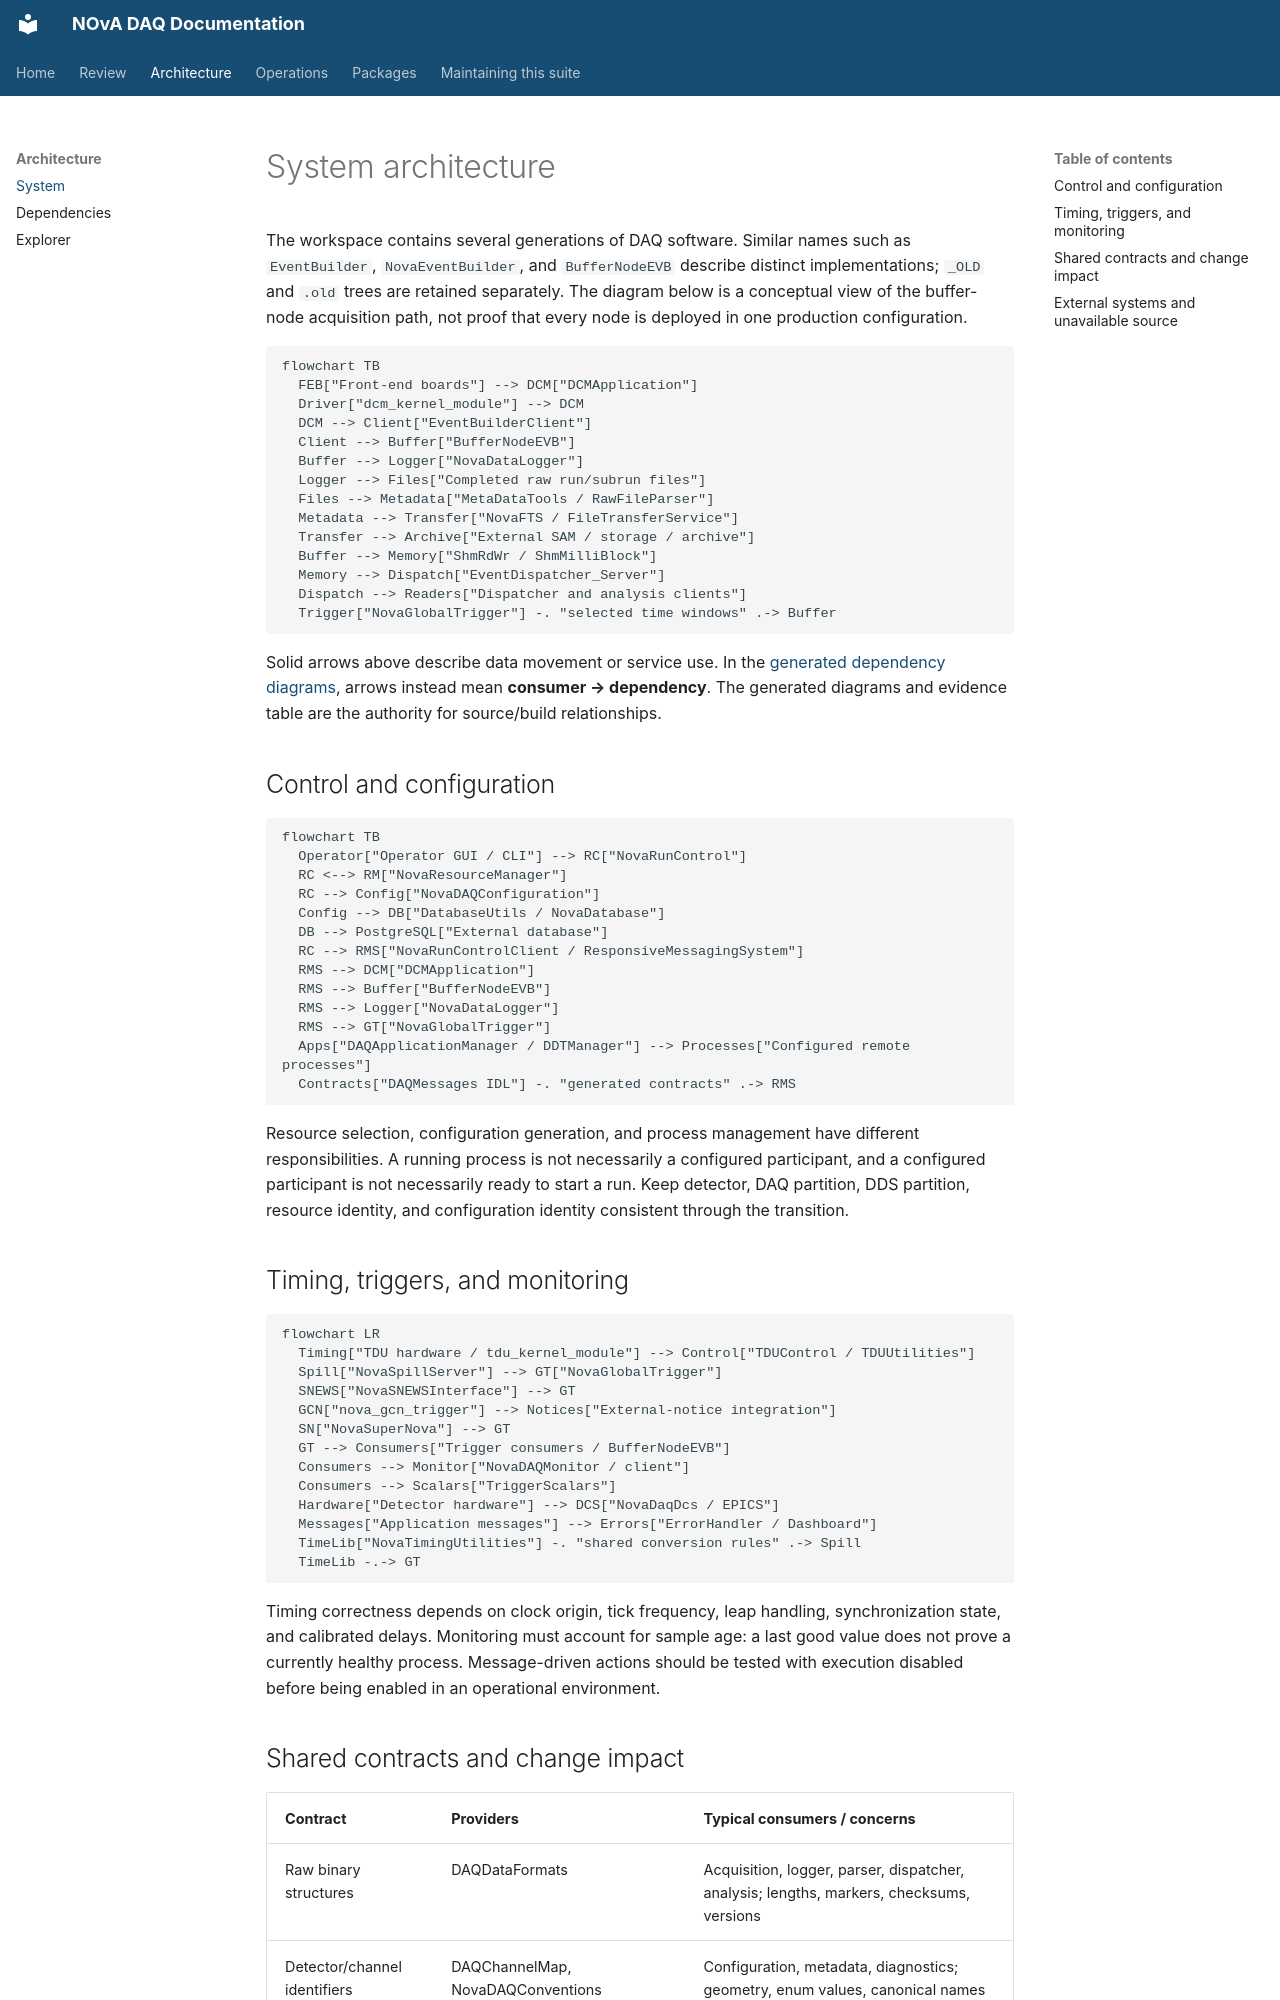

repository: NovaDAQ/novadaq-documentation · page: architecture/index.html · generator: mkdocs

# System architecture

The workspace contains several generations of DAQ software. Similar names such as `EventBuilder`, `NovaEventBuilder`, and `BufferNodeEVB` describe distinct implementations; `_OLD` and `.old` trees are retained separately. The diagram below is a conceptual view of the buffer-node acquisition path, not proof that every node is deployed in one production configuration.

```mermaid
flowchart TB
  FEB["Front-end boards"] --> DCM["DCMApplication"]
  Driver["dcm_kernel_module"] --> DCM
  DCM --> Client["EventBuilderClient"]
  Client --> Buffer["BufferNodeEVB"]
  Buffer --> Logger["NovaDataLogger"]
  Logger --> Files["Completed raw run/subrun files"]
  Files --> Metadata["MetaDataTools / RawFileParser"]
  Metadata --> Transfer["NovaFTS / FileTransferService"]
  Transfer --> Archive["External SAM / storage / archive"]
  Buffer --> Memory["ShmRdWr / ShmMilliBlock"]
  Memory --> Dispatch["EventDispatcher_Server"]
  Dispatch --> Readers["Dispatcher and analysis clients"]
  Trigger["NovaGlobalTrigger"] -. "selected time windows" .-> Buffer
```

Solid arrows above describe data movement or service use. In the [generated dependency diagrams](dependencies.md), arrows instead mean **consumer → dependency**. The generated diagrams and evidence table are the authority for source/build relationships.

## Control and configuration

```mermaid
flowchart TB
  Operator["Operator GUI / CLI"] --> RC["NovaRunControl"]
  RC <--> RM["NovaResourceManager"]
  RC --> Config["NovaDAQConfiguration"]
  Config --> DB["DatabaseUtils / NovaDatabase"]
  DB --> PostgreSQL["External database"]
  RC --> RMS["NovaRunControlClient / ResponsiveMessagingSystem"]
  RMS --> DCM["DCMApplication"]
  RMS --> Buffer["BufferNodeEVB"]
  RMS --> Logger["NovaDataLogger"]
  RMS --> GT["NovaGlobalTrigger"]
  Apps["DAQApplicationManager / DDTManager"] --> Processes["Configured remote processes"]
  Contracts["DAQMessages IDL"] -. "generated contracts" .-> RMS
```

Resource selection, configuration generation, and process management have different responsibilities. A running process is not necessarily a configured participant, and a configured participant is not necessarily ready to start a run. Keep detector, DAQ partition, DDS partition, resource identity, and configuration identity consistent through the transition.

## Timing, triggers, and monitoring

```mermaid
flowchart LR
  Timing["TDU hardware / tdu_kernel_module"] --> Control["TDUControl / TDUUtilities"]
  Spill["NovaSpillServer"] --> GT["NovaGlobalTrigger"]
  SNEWS["NovaSNEWSInterface"] --> GT
  GCN["nova_gcn_trigger"] --> Notices["External-notice integration"]
  SN["NovaSuperNova"] --> GT
  GT --> Consumers["Trigger consumers / BufferNodeEVB"]
  Consumers --> Monitor["NovaDAQMonitor / client"]
  Consumers --> Scalars["TriggerScalars"]
  Hardware["Detector hardware"] --> DCS["NovaDaqDcs / EPICS"]
  Messages["Application messages"] --> Errors["ErrorHandler / Dashboard"]
  TimeLib["NovaTimingUtilities"] -. "shared conversion rules" .-> Spill
  TimeLib -.-> GT
```

Timing correctness depends on clock origin, tick frequency, leap handling, synchronization state, and calibrated delays. Monitoring must account for sample age: a last good value does not prove a currently healthy process. Message-driven actions should be tested with execution disabled before being enabled in an operational environment.
